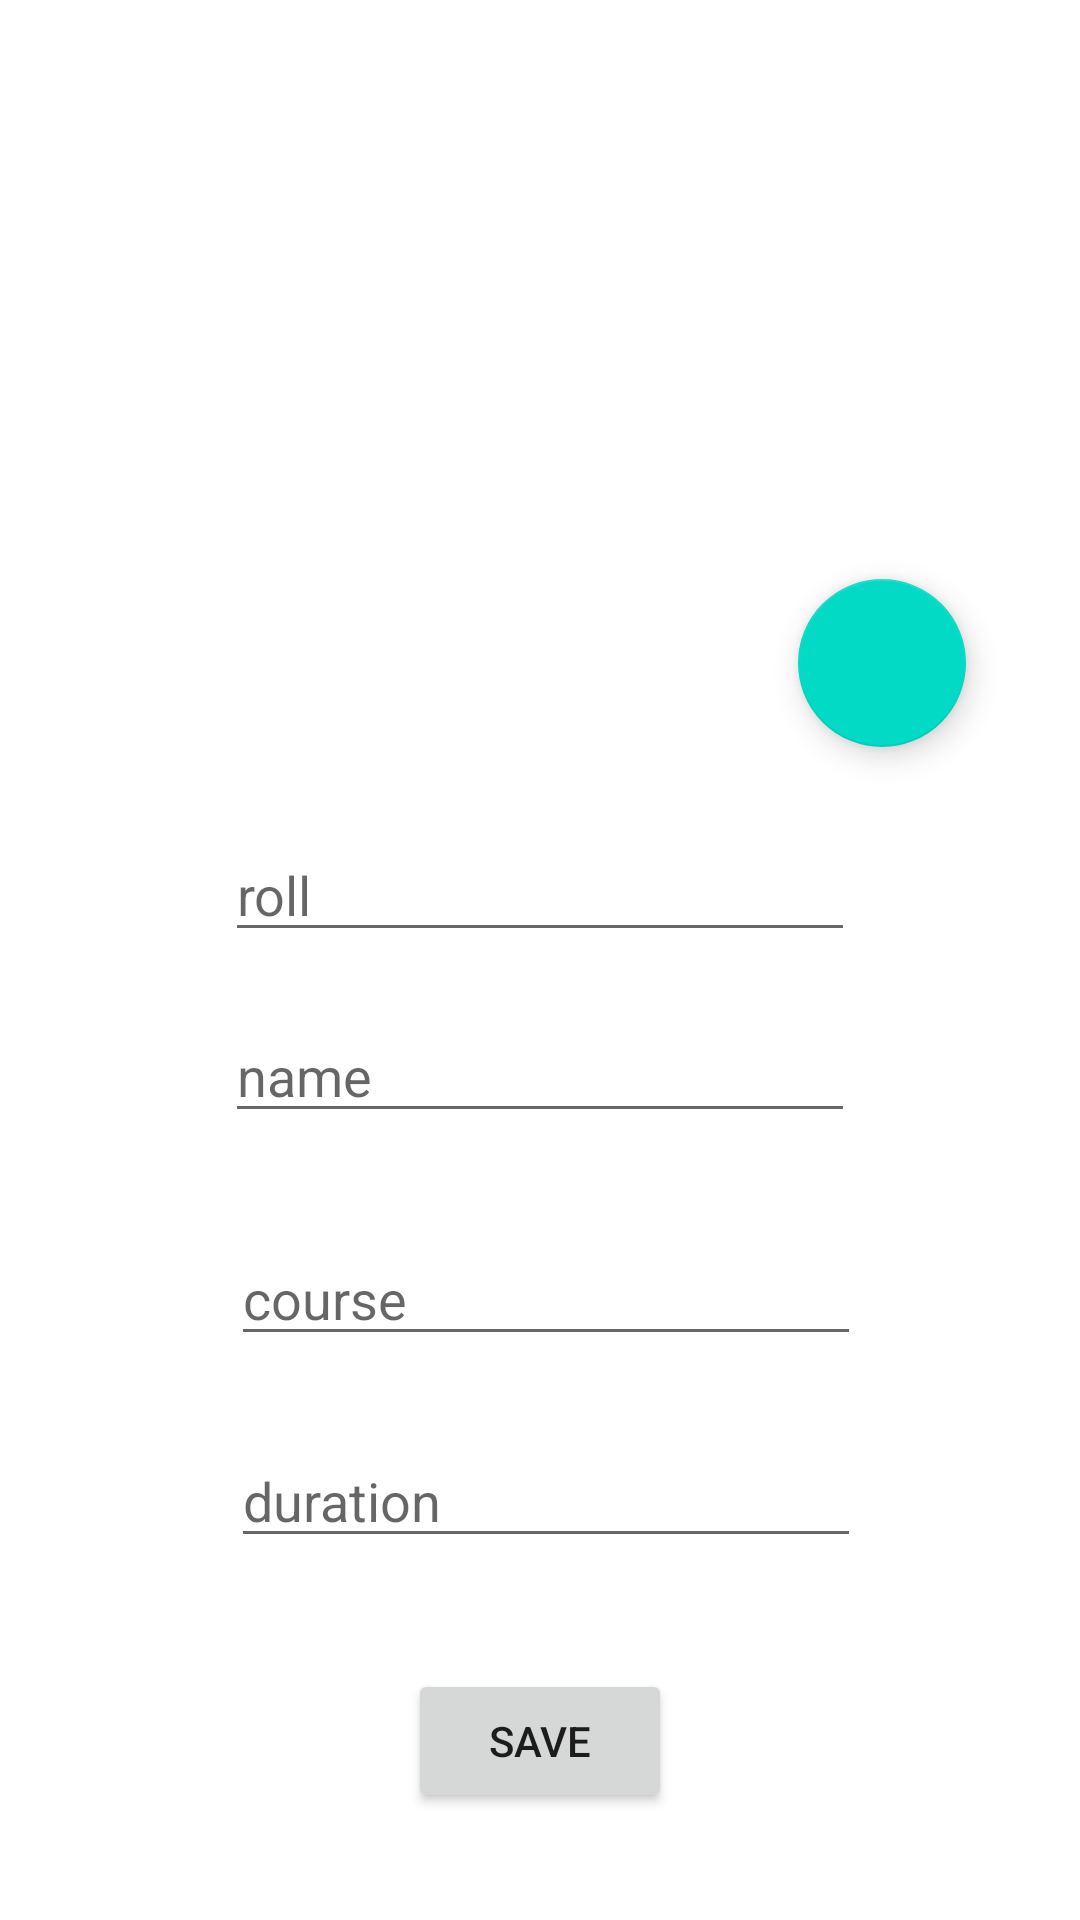

Layout XML and referenced resources for this Android screen:
<!-- AndroidManifest.xml: application theme Theme.MyFirebaseDemo -->
<!-- res/layout/activity_sign_up_with_image.xml -->
<?xml version="1.0" encoding="utf-8"?>
<androidx.constraintlayout.widget.ConstraintLayout xmlns:android="http://schemas.android.com/apk/res/android"
    xmlns:app="http://schemas.android.com/apk/res-auto"
    xmlns:tools="http://schemas.android.com/tools"
    android:layout_width="match_parent"
    android:layout_height="match_parent"
    tools:context=".SignUpWithImageActivity">

    <ImageView
        android:id="@+id/imageView"
        android:layout_width="0dp"
        android:layout_height="260dp"
        android:padding="20dp"
        android:scaleType="fitXY"
        app:layout_constraintEnd_toEndOf="parent"
        app:layout_constraintStart_toStartOf="parent"
        app:layout_constraintTop_toTopOf="parent"
        app:srcCompat="@drawable/ic_launcher_background" />

    <com.google.android.material.floatingactionbutton.FloatingActionButton
        android:id="@+id/floatingActionButton"
        android:layout_width="wrap_content"
        android:layout_height="wrap_content"
        android:layout_marginEnd="38dp"
        android:layout_marginBottom="11dp"
        android:clickable="true"
        app:layout_constraintBottom_toBottomOf="@+id/imageView"
        app:layout_constraintEnd_toEndOf="@+id/imageView"
        app:srcCompat="@drawable/ic_launcher_background" />

    <EditText
        android:id="@+id/roll"
        android:layout_width="wrap_content"
        android:layout_height="wrap_content"
        android:layout_marginTop="16dp"
        android:ems="10"
        android:hint="roll"
        android:inputType="number"
        app:layout_constraintEnd_toEndOf="parent"
        app:layout_constraintStart_toStartOf="parent"
        app:layout_constraintTop_toBottomOf="@+id/imageView" />

    <EditText
        android:id="@+id/name"
        android:layout_width="wrap_content"
        android:layout_height="wrap_content"
        android:layout_marginTop="19dp"
        android:ems="10"
        android:hint="name"
        android:inputType="textPersonName"
        app:layout_constraintStart_toStartOf="@+id/roll"
        app:layout_constraintTop_toBottomOf="@+id/roll" />

    <EditText
        android:id="@+id/course"
        android:layout_width="wrap_content"
        android:layout_height="wrap_content"
        android:layout_marginStart="2dp"
        android:layout_marginTop="33dp"
        android:ems="10"
        android:hint="course"
        android:inputType="textPersonName"
        app:layout_constraintStart_toStartOf="@+id/name"
        app:layout_constraintTop_toBottomOf="@+id/name" />

    <EditText
        android:id="@+id/duration"
        android:layout_width="wrap_content"
        android:layout_height="wrap_content"
        android:layout_marginTop="26dp"
        android:ems="10"
        android:hint="duration"
        android:inputType="number"
        app:layout_constraintStart_toStartOf="@+id/course"
        app:layout_constraintTop_toBottomOf="@+id/course" />

    <Button
        android:id="@+id/save_btn"
        android:layout_width="wrap_content"
        android:layout_height="wrap_content"
        android:layout_marginTop="37dp"
        android:text="save"
        app:layout_constraintEnd_toEndOf="parent"
        app:layout_constraintStart_toStartOf="parent"
        app:layout_constraintTop_toBottomOf="@+id/duration" />
</androidx.constraintlayout.widget.ConstraintLayout>
<!-- resources referenced by this layout -->
<resources>
  <style name="Theme.MyFirebaseDemo" parent="Theme.MaterialComponents.DayNight.NoActionBar">
          
          <item name="colorPrimary">@color/purple_500</item>
          <item name="colorPrimaryVariant">@color/purple_700</item>
          <item name="colorOnPrimary">@color/white</item>
          
          <item name="colorSecondary">@color/teal_200</item>
          <item name="colorSecondaryVariant">@color/teal_700</item>
          <item name="colorOnSecondary">@color/black</item>
          
          <item name="android:statusBarColor" tools:targetApi="l">?attr/colorPrimaryVariant</item>
          
      </style>
  <color name="purple_500">#FF6200EE</color>
  <color name="purple_700">#FF3700B3</color>
  <color name="white">#FFFFFFFF</color>
  <color name="teal_200">#FF03DAC5</color>
  <color name="teal_700">#FF018786</color>
  <color name="black">#FF000000</color>
</resources>
